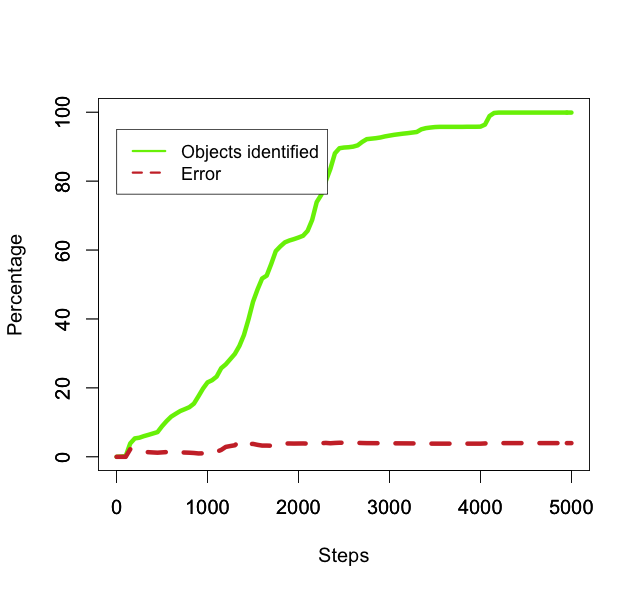

Data behind this chart, as committed beside it:
50, 0.08571428571428572, 0.0
100, 0.2, 0.0
150, 3.886, 2.206
200, 5.343, 1.604
250, 5.543, 1.546
300, 6.0, 1.429
350, 6.371, 1.345
400, 6.771, 1.266
450, 7.171, 1.195
500, 8.886, 1.286
550, 10.37, 1.377
600, 11.66, 1.225
650, 12.49, 1.373
700, 13.29, 1.29
750, 13.83, 1.24
800, 14.4, 1.19
850, 15.43, 1.111
900, 17.57, 0.9756
950, 19.8, 1.01
1000, 21.6, 0.9259
1050, 22.23, 1.028
1100, 23.29, 1.472
1150, 25.71, 2.0
1200, 26.83, 2.875
1250, 28.34, 3.125
1300, 29.86, 3.349
1350, 32.17, 4.529
1400, 35.34, 4.204
1450, 39.89, 3.725
1500, 45.0, 3.746
1550, 48.6, 3.469
1600, 51.74, 3.258
1650, 52.57, 3.261
1700, 55.97, 3.216
1750, 59.69, 3.542
1800, 61.06, 3.79
1850, 62.23, 3.857
1900, 62.77, 3.869
1950, 63.17, 3.844
2000, 63.63, 3.862
2050, 64.14, 3.875
2100, 65.57, 3.834
2150, 68.74, 3.782
2200, 73.91, 4.02
2250, 76.03, 3.946
2300, 80.0, 4.036
2350, 83.54, 3.933
2400, 88.06, 4.023
2450, 89.54, 4.084
2500, 89.74, 4.075
2550, 89.83, 4.071
2600, 90.0, 4.063
2650, 90.37, 4.047
2700, 91.37, 4.003
2750, 92.17, 3.968
2800, 92.31, 3.962
2850, 92.46, 3.956
2900, 92.66, 3.947
2950, 92.97, 3.934
3000, 93.2, 3.924
3050, 93.43, 3.914
... 39 more rows
